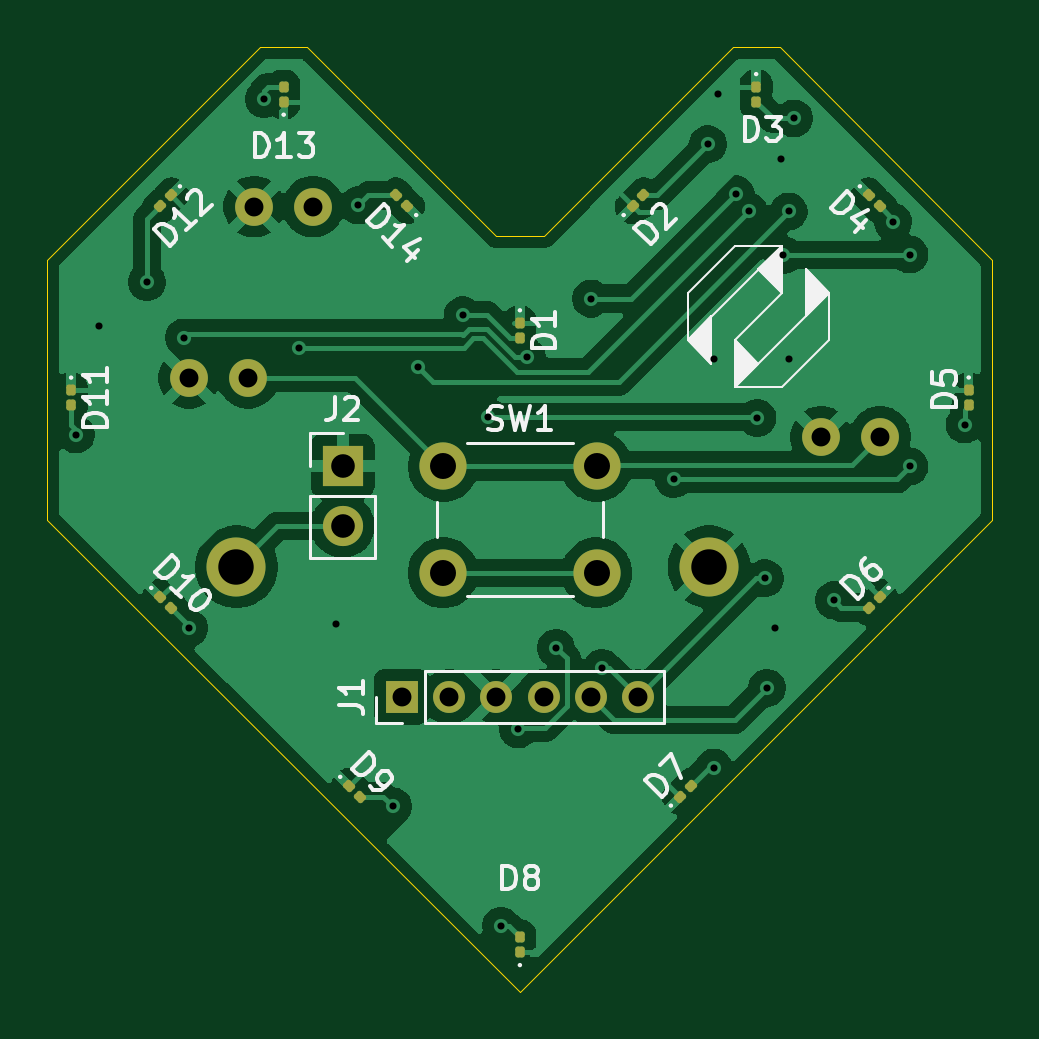
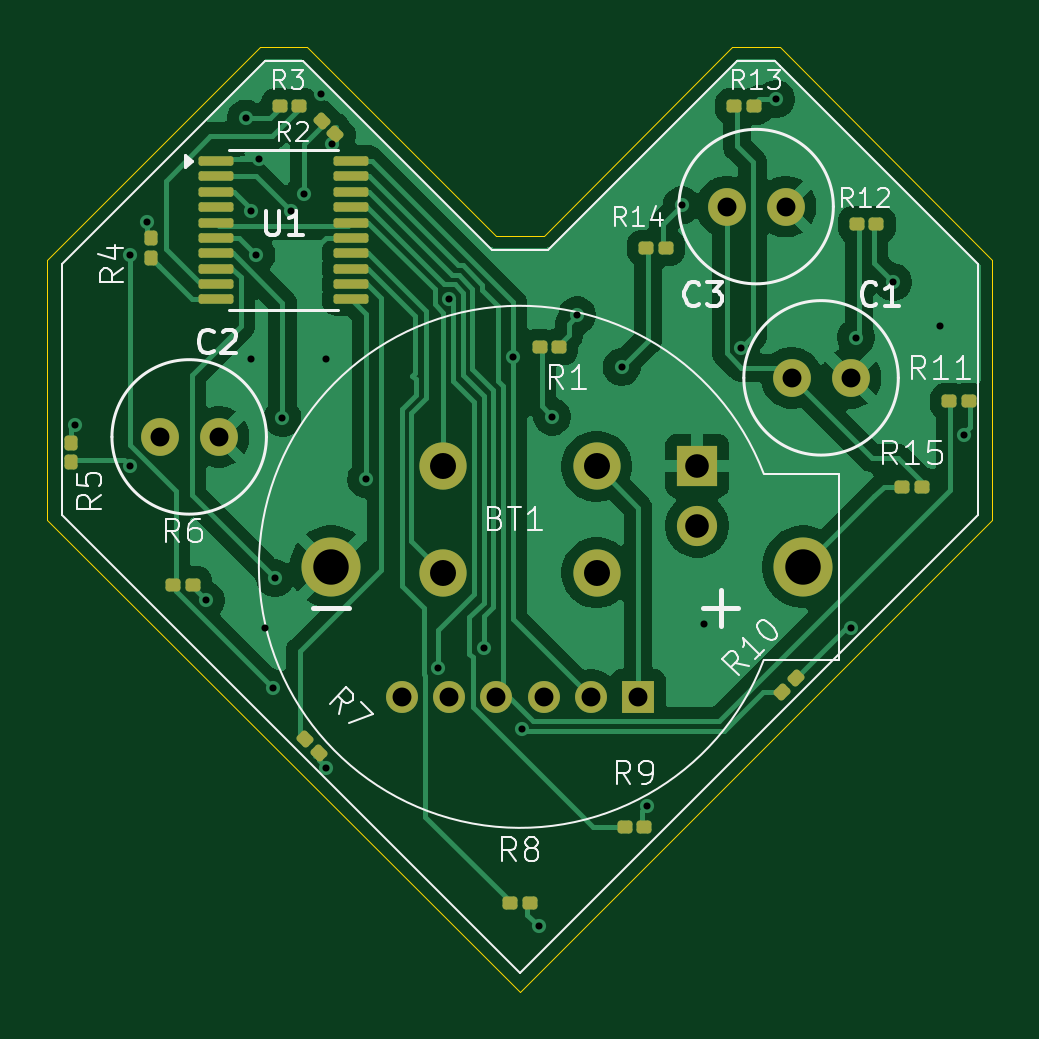
Circuit board: 11 layer files. Board 40.0 x 40.0 mm.
- bottom_copper: st-valentine-postcard-B_Cu.gbr (68544 bytes)
- bottom_mask: st-valentine-postcard-B_Mask.gbr (4048 bytes)
- paste: st-valentine-postcard-B_Paste.gbr (3216 bytes)
- bottom_silk: st-valentine-postcard-B_Silkscreen.gbr (27364 bytes)
- outline: st-valentine-postcard-Edge_Cuts.gbr (1046 bytes)
- top_copper: st-valentine-postcard-F_Cu.gbr (95989 bytes)
- top_mask: st-valentine-postcard-F_Mask.gbr (3470 bytes)
- paste: st-valentine-postcard-F_Paste.gbr (2653 bytes)
- top_silk: st-valentine-postcard-F_Silkscreen.gbr (26421 bytes)
- drill: st-valentine-postcard-NPTH.drl (269 bytes)
- drill: st-valentine-postcard-PTH.drl (1471 bytes)

=== bottom_copper: st-valentine-postcard-B_Cu.gbr (68544 bytes, source omitted) ===
=== bottom_mask: st-valentine-postcard-B_Mask.gbr ===
%TF.GenerationSoftware,KiCad,Pcbnew,9.0.6*%
%TF.CreationDate,2026-01-31T16:43:30+03:00*%
%TF.ProjectId,st-valentine-postcard,73742d76-616c-4656-9e74-696e652d706f,rev?*%
%TF.SameCoordinates,Original*%
%TF.FileFunction,Soldermask,Bot*%
%TF.FilePolarity,Negative*%
%FSLAX46Y46*%
G04 Gerber Fmt 4.6, Leading zero omitted, Abs format (unit mm)*
G04 Created by KiCad (PCBNEW 9.0.6) date 2026-01-31 16:43:30*
%MOMM*%
%LPD*%
G01*
G04 APERTURE LIST*
G04 Aperture macros list*
%AMRoundRect*
0 Rectangle with rounded corners*
0 $1 Rounding radius*
0 $2 $3 $4 $5 $6 $7 $8 $9 X,Y pos of 4 corners*
0 Add a 4 corners polygon primitive as box body*
4,1,4,$2,$3,$4,$5,$6,$7,$8,$9,$2,$3,0*
0 Add four circle primitives for the rounded corners*
1,1,$1+$1,$2,$3*
1,1,$1+$1,$4,$5*
1,1,$1+$1,$6,$7*
1,1,$1+$1,$8,$9*
0 Add four rect primitives between the rounded corners*
20,1,$1+$1,$2,$3,$4,$5,0*
20,1,$1+$1,$4,$5,$6,$7,0*
20,1,$1+$1,$6,$7,$8,$9,0*
20,1,$1+$1,$8,$9,$2,$3,0*%
G04 Aperture macros list end*
%ADD10R,1.350000X1.350000*%
%ADD11C,1.350000*%
%ADD12C,2.000000*%
%ADD13R,1.700000X1.700000*%
%ADD14C,1.700000*%
%ADD15RoundRect,0.137500X0.222739X-0.028284X-0.028284X0.222739X-0.222739X0.028284X0.028284X-0.222739X0*%
%ADD16RoundRect,0.137500X0.177500X0.137500X-0.177500X0.137500X-0.177500X-0.137500X0.177500X-0.137500X0*%
%ADD17RoundRect,0.137500X-0.177500X-0.137500X0.177500X-0.137500X0.177500X0.137500X-0.177500X0.137500X0*%
%ADD18C,1.600000*%
%ADD19RoundRect,0.100000X0.637500X0.100000X-0.637500X0.100000X-0.637500X-0.100000X0.637500X-0.100000X0*%
%ADD20RoundRect,0.137500X0.137500X-0.177500X0.137500X0.177500X-0.137500X0.177500X-0.137500X-0.177500X0*%
%ADD21RoundRect,0.137500X0.028284X0.222739X-0.222739X-0.028284X-0.028284X-0.222739X0.222739X0.028284X0*%
%ADD22C,2.500000*%
G04 APERTURE END LIST*
D10*
%TO.C,J1*%
X145000000Y-97500000D03*
D11*
X147000000Y-97500000D03*
X149000000Y-97500000D03*
X151000000Y-97500000D03*
X153000000Y-97500000D03*
X155000000Y-97500000D03*
%TD*%
D12*
%TO.C,SW1*%
X146750000Y-87750000D03*
X153250000Y-87750000D03*
X146750000Y-92250000D03*
X153250000Y-92250000D03*
%TD*%
D13*
%TO.C,J2*%
X142500000Y-87725000D03*
D14*
X142500000Y-90265000D03*
%TD*%
D15*
%TO.C,R10*%
X138893449Y-97293449D03*
X138306551Y-96706551D03*
%TD*%
D16*
%TO.C,R1*%
X149165000Y-82700000D03*
X148335000Y-82700000D03*
%TD*%
D17*
%TO.C,R3*%
X159335000Y-72500000D03*
X160165000Y-72500000D03*
%TD*%
D18*
%TO.C,C2*%
X165250000Y-86500000D03*
X162750000Y-86500000D03*
%TD*%
D19*
%TO.C,U1*%
X162862500Y-74825000D03*
X162862500Y-75475000D03*
X162862500Y-76125000D03*
X162862500Y-76775000D03*
X162862500Y-77425000D03*
X162862500Y-78075000D03*
X162862500Y-78725000D03*
X162862500Y-79375000D03*
X162862500Y-80025000D03*
X162862500Y-80675000D03*
X157137500Y-80675000D03*
X157137500Y-80025000D03*
X157137500Y-79375000D03*
X157137500Y-78725000D03*
X157137500Y-78075000D03*
X157137500Y-77425000D03*
X157137500Y-76775000D03*
X157137500Y-76125000D03*
X157137500Y-75475000D03*
X157137500Y-74825000D03*
%TD*%
D20*
%TO.C,R5*%
X169000000Y-87570000D03*
X169000000Y-86740000D03*
%TD*%
%TO.C,R4*%
X165600000Y-78915000D03*
X165600000Y-78085000D03*
%TD*%
D16*
%TO.C,R8*%
X150415000Y-106250000D03*
X149585000Y-106250000D03*
%TD*%
D18*
%TO.C,C1*%
X138500000Y-84000000D03*
X136000000Y-84000000D03*
%TD*%
D21*
%TO.C,R7*%
X159093449Y-99306551D03*
X158506551Y-99893449D03*
%TD*%
D16*
%TO.C,R13*%
X140915000Y-72500000D03*
X140085000Y-72500000D03*
%TD*%
%TO.C,R15*%
X133815000Y-88600000D03*
X132985000Y-88600000D03*
%TD*%
D22*
%TO.C,BT1*%
X138000000Y-92000000D03*
X158000000Y-92000000D03*
%TD*%
D16*
%TO.C,R14*%
X144665000Y-78500000D03*
X143835000Y-78500000D03*
%TD*%
D18*
%TO.C,C3*%
X141250000Y-76750000D03*
X138750000Y-76750000D03*
%TD*%
D16*
%TO.C,R6*%
X164665000Y-92750000D03*
X163835000Y-92750000D03*
%TD*%
%TO.C,R9*%
X145570000Y-103000000D03*
X144740000Y-103000000D03*
%TD*%
%TO.C,R12*%
X135735000Y-77500000D03*
X134905000Y-77500000D03*
%TD*%
%TO.C,R11*%
X131815000Y-85000000D03*
X130985000Y-85000000D03*
%TD*%
D21*
%TO.C,R2*%
X158393449Y-73106551D03*
X157806551Y-73693449D03*
%TD*%
M02*

=== paste: st-valentine-postcard-B_Paste.gbr (3216 bytes, source withheld) ===
=== bottom_silk: st-valentine-postcard-B_Silkscreen.gbr (27364 bytes, source omitted) ===
=== outline: st-valentine-postcard-Edge_Cuts.gbr ===
%TF.GenerationSoftware,KiCad,Pcbnew,9.0.6*%
%TF.CreationDate,2026-01-31T16:43:30+03:00*%
%TF.ProjectId,st-valentine-postcard,73742d76-616c-4656-9e74-696e652d706f,rev?*%
%TF.SameCoordinates,Original*%
%TF.FileFunction,Profile,NP*%
%FSLAX46Y46*%
G04 Gerber Fmt 4.6, Leading zero omitted, Abs format (unit mm)*
G04 Created by KiCad (PCBNEW 9.0.6) date 2026-01-31 16:43:30*
%MOMM*%
%LPD*%
G01*
G04 APERTURE LIST*
%TA.AperFunction,Profile*%
%ADD10C,0.050000*%
%TD*%
G04 APERTURE END LIST*
D10*
X139000000Y-70000000D02*
X130000000Y-79000000D01*
X170000000Y-79000000D02*
X161000000Y-70000000D01*
X151000000Y-78000000D02*
X149000000Y-78000000D01*
X159000000Y-70000000D02*
X151000000Y-78000000D01*
X161000000Y-70000000D02*
X159000000Y-70000000D01*
X130000000Y-90000000D02*
X150000000Y-110000000D01*
X149000000Y-78000000D02*
X141000000Y-70000000D01*
X150000000Y-110000000D02*
X170000000Y-90000000D01*
X130000000Y-79000000D02*
X130000000Y-90000000D01*
X170000000Y-90000000D02*
X170000000Y-79000000D01*
X141000000Y-70000000D02*
X139000000Y-70000000D01*
M02*

=== top_copper: st-valentine-postcard-F_Cu.gbr (95989 bytes, source omitted) ===
=== top_mask: st-valentine-postcard-F_Mask.gbr ===
%TF.GenerationSoftware,KiCad,Pcbnew,9.0.6*%
%TF.CreationDate,2026-01-31T16:43:30+03:00*%
%TF.ProjectId,st-valentine-postcard,73742d76-616c-4656-9e74-696e652d706f,rev?*%
%TF.SameCoordinates,Original*%
%TF.FileFunction,Soldermask,Top*%
%TF.FilePolarity,Negative*%
%FSLAX46Y46*%
G04 Gerber Fmt 4.6, Leading zero omitted, Abs format (unit mm)*
G04 Created by KiCad (PCBNEW 9.0.6) date 2026-01-31 16:43:30*
%MOMM*%
%LPD*%
G01*
G04 APERTURE LIST*
G04 Aperture macros list*
%AMRoundRect*
0 Rectangle with rounded corners*
0 $1 Rounding radius*
0 $2 $3 $4 $5 $6 $7 $8 $9 X,Y pos of 4 corners*
0 Add a 4 corners polygon primitive as box body*
4,1,4,$2,$3,$4,$5,$6,$7,$8,$9,$2,$3,0*
0 Add four circle primitives for the rounded corners*
1,1,$1+$1,$2,$3*
1,1,$1+$1,$4,$5*
1,1,$1+$1,$6,$7*
1,1,$1+$1,$8,$9*
0 Add four rect primitives between the rounded corners*
20,1,$1+$1,$2,$3,$4,$5,0*
20,1,$1+$1,$4,$5,$6,$7,0*
20,1,$1+$1,$6,$7,$8,$9,0*
20,1,$1+$1,$8,$9,$2,$3,0*%
G04 Aperture macros list end*
%ADD10RoundRect,0.100000X-0.162635X0.021213X0.021213X-0.162635X0.162635X-0.021213X-0.021213X0.162635X0*%
%ADD11RoundRect,0.100000X-0.100000X0.130000X-0.100000X-0.130000X0.100000X-0.130000X0.100000X0.130000X0*%
%ADD12R,1.350000X1.350000*%
%ADD13C,1.350000*%
%ADD14RoundRect,0.100000X0.100000X-0.130000X0.100000X0.130000X-0.100000X0.130000X-0.100000X-0.130000X0*%
%ADD15RoundRect,0.100000X0.021213X0.162635X-0.162635X-0.021213X-0.021213X-0.162635X0.162635X0.021213X0*%
%ADD16C,2.000000*%
%ADD17R,1.700000X1.700000*%
%ADD18C,1.700000*%
%ADD19RoundRect,0.100000X-0.021213X-0.162635X0.162635X0.021213X0.021213X0.162635X-0.162635X-0.021213X0*%
%ADD20RoundRect,0.100000X0.162635X-0.021213X-0.021213X0.162635X-0.162635X0.021213X0.021213X-0.162635X0*%
%ADD21C,1.600000*%
%ADD22C,2.500000*%
G04 APERTURE END LIST*
D10*
%TO.C,D4*%
X164773726Y-76273726D03*
X165226274Y-76726274D03*
%TD*%
D11*
%TO.C,D5*%
X169000000Y-84525000D03*
X169000000Y-85165000D03*
%TD*%
D10*
%TO.C,D10*%
X134773726Y-93273726D03*
X135226274Y-93726274D03*
%TD*%
D12*
%TO.C,J1*%
X145000000Y-97500000D03*
D13*
X147000000Y-97500000D03*
X149000000Y-97500000D03*
X151000000Y-97500000D03*
X153000000Y-97500000D03*
X155000000Y-97500000D03*
%TD*%
D14*
%TO.C,D8*%
X150000000Y-108320000D03*
X150000000Y-107680000D03*
%TD*%
D10*
%TO.C,D9*%
X142773726Y-101273726D03*
X143226274Y-101726274D03*
%TD*%
D11*
%TO.C,D11*%
X131000000Y-84530000D03*
X131000000Y-85170000D03*
%TD*%
D15*
%TO.C,D6*%
X165226274Y-93273726D03*
X164773726Y-93726274D03*
%TD*%
%TO.C,D12*%
X135226274Y-76273726D03*
X134773726Y-76726274D03*
%TD*%
D16*
%TO.C,SW1*%
X146750000Y-87750000D03*
X153250000Y-87750000D03*
X146750000Y-92250000D03*
X153250000Y-92250000D03*
%TD*%
D17*
%TO.C,J2*%
X142500000Y-87725000D03*
D18*
X142500000Y-90265000D03*
%TD*%
D19*
%TO.C,D7*%
X156773726Y-101726274D03*
X157226274Y-101273726D03*
%TD*%
D11*
%TO.C,D1*%
X150000000Y-81680000D03*
X150000000Y-82320000D03*
%TD*%
D19*
%TO.C,D2*%
X154773726Y-76726274D03*
X155226274Y-76273726D03*
%TD*%
D20*
%TO.C,D14*%
X145226274Y-76726274D03*
X144773726Y-76273726D03*
%TD*%
D11*
%TO.C,D3*%
X160000000Y-71680000D03*
X160000000Y-72320000D03*
%TD*%
D14*
%TO.C,D13*%
X140000000Y-72320000D03*
X140000000Y-71680000D03*
%TD*%
D21*
%TO.C,C2*%
X165250000Y-86500000D03*
X162750000Y-86500000D03*
%TD*%
%TO.C,C1*%
X138500000Y-84000000D03*
X136000000Y-84000000D03*
%TD*%
D22*
%TO.C,BT1*%
X138000000Y-92000000D03*
X158000000Y-92000000D03*
%TD*%
D21*
%TO.C,C3*%
X141250000Y-76750000D03*
X138750000Y-76750000D03*
%TD*%
M02*

=== paste: st-valentine-postcard-F_Paste.gbr (2653 bytes, source withheld) ===
=== top_silk: st-valentine-postcard-F_Silkscreen.gbr (26421 bytes, source omitted) ===
=== drill: st-valentine-postcard-NPTH.drl ===
M48
; DRILL file {KiCad 9.0.6} date 2026-01-31T16:43:34+0300
; FORMAT={-:-/ absolute / metric / decimal}
; #@! TF.CreationDate,2026-01-31T16:43:34+03:00
; #@! TF.GenerationSoftware,Kicad,Pcbnew,9.0.6
; #@! TF.FileFunction,NonPlated,1,2,NPTH
FMAT,2
METRIC
%
G90
G05
M30

=== drill: st-valentine-postcard-PTH.drl ===
M48
; DRILL file {KiCad 9.0.6} date 2026-01-31T16:43:34+0300
; FORMAT={-:-/ absolute / metric / decimal}
; #@! TF.CreationDate,2026-01-31T16:43:34+03:00
; #@! TF.GenerationSoftware,Kicad,Pcbnew,9.0.6
; #@! TF.FileFunction,Plated,1,2,PTH
FMAT,2
METRIC
; #@! TA.AperFunction,Plated,PTH,ViaDrill
T1C0.300
; #@! TA.AperFunction,Plated,PTH,ComponentDrill
T2C0.800
; #@! TA.AperFunction,Plated,PTH,ComponentDrill
T3C1.000
; #@! TA.AperFunction,Plated,PTH,ComponentDrill
T4C1.100
; #@! TA.AperFunction,Plated,PTH,ComponentDrill
T5C1.500
%
G90
G05
T1
X131.2Y-86.4
X132.2Y-81.8
X134.207Y-79.949
X135.772Y-82.292
X136.0Y-94.6
X139.157Y-72.2
X140.628Y-82.731
X142.2Y-94.4
X143.154Y-76.698
X144.632Y-102.142
X145.693Y-83.544
X147.577Y-81.355
X148.63Y-85.645
X149.2Y-107.2
X149.928Y-98.884
X150.303Y-83.13
X151.533Y-95.43
X153.011Y-80.645
X153.471Y-96.284
X156.504Y-88.294
X157.959Y-74.112
X158.2Y-100.5
X158.214Y-83.2
X158.4Y-72.0
X159.136Y-76.231
X159.688Y-76.956
X160.051Y-85.692
X160.368Y-92.486
X160.453Y-97.121
X160.8Y-94.6
X161.058Y-74.747
X161.157Y-78.799
X161.378Y-76.956
X161.4Y-83.2
X161.6Y-73.018
X163.297Y-93.419
X165.8Y-77.4
X166.496Y-87.752
X166.496Y-78.782
X168.822Y-85.978
T2
X136.0Y-84.0
X138.5Y-84.0
X138.75Y-76.75
X141.25Y-76.75
X145.0Y-97.5
X147.0Y-97.5
X149.0Y-97.5
X151.0Y-97.5
X153.0Y-97.5
X155.0Y-97.5
X162.75Y-86.5
X165.25Y-86.5
T3
X142.5Y-87.725
X142.5Y-90.265
T4
X146.75Y-87.75
X146.75Y-92.25
X153.25Y-87.75
X153.25Y-92.25
T5
X138.0Y-92.0
X158.0Y-92.0
M30

